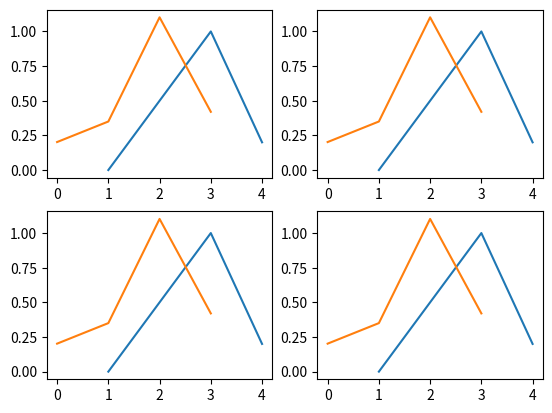

This chart was generated by the following Python code:
import matplotlib.pyplot as plt
plt.subplot(2,2,1)
_ = plt.plot([1,2,3,4],[0,0.5,1,0.2],[0.202,0.3502,1.102,0.4202])
plt.subplot(2,2,2)
_ = plt.plot([1,2,3,4],[0,0.5,1,0.2],[0.202,0.3502,1.102,0.4202])
plt.subplot(2,2,3)
_ = plt.plot([1,2,3,4],[0,0.5,1,0.2],[0.202,0.3502,1.102,0.4202])
plt.subplot(2,2,4)
_ = plt.plot([1,2,3,4],[0,0.5,1,0.2],[0.202,0.3502,1.102,0.4202])
plt.show()